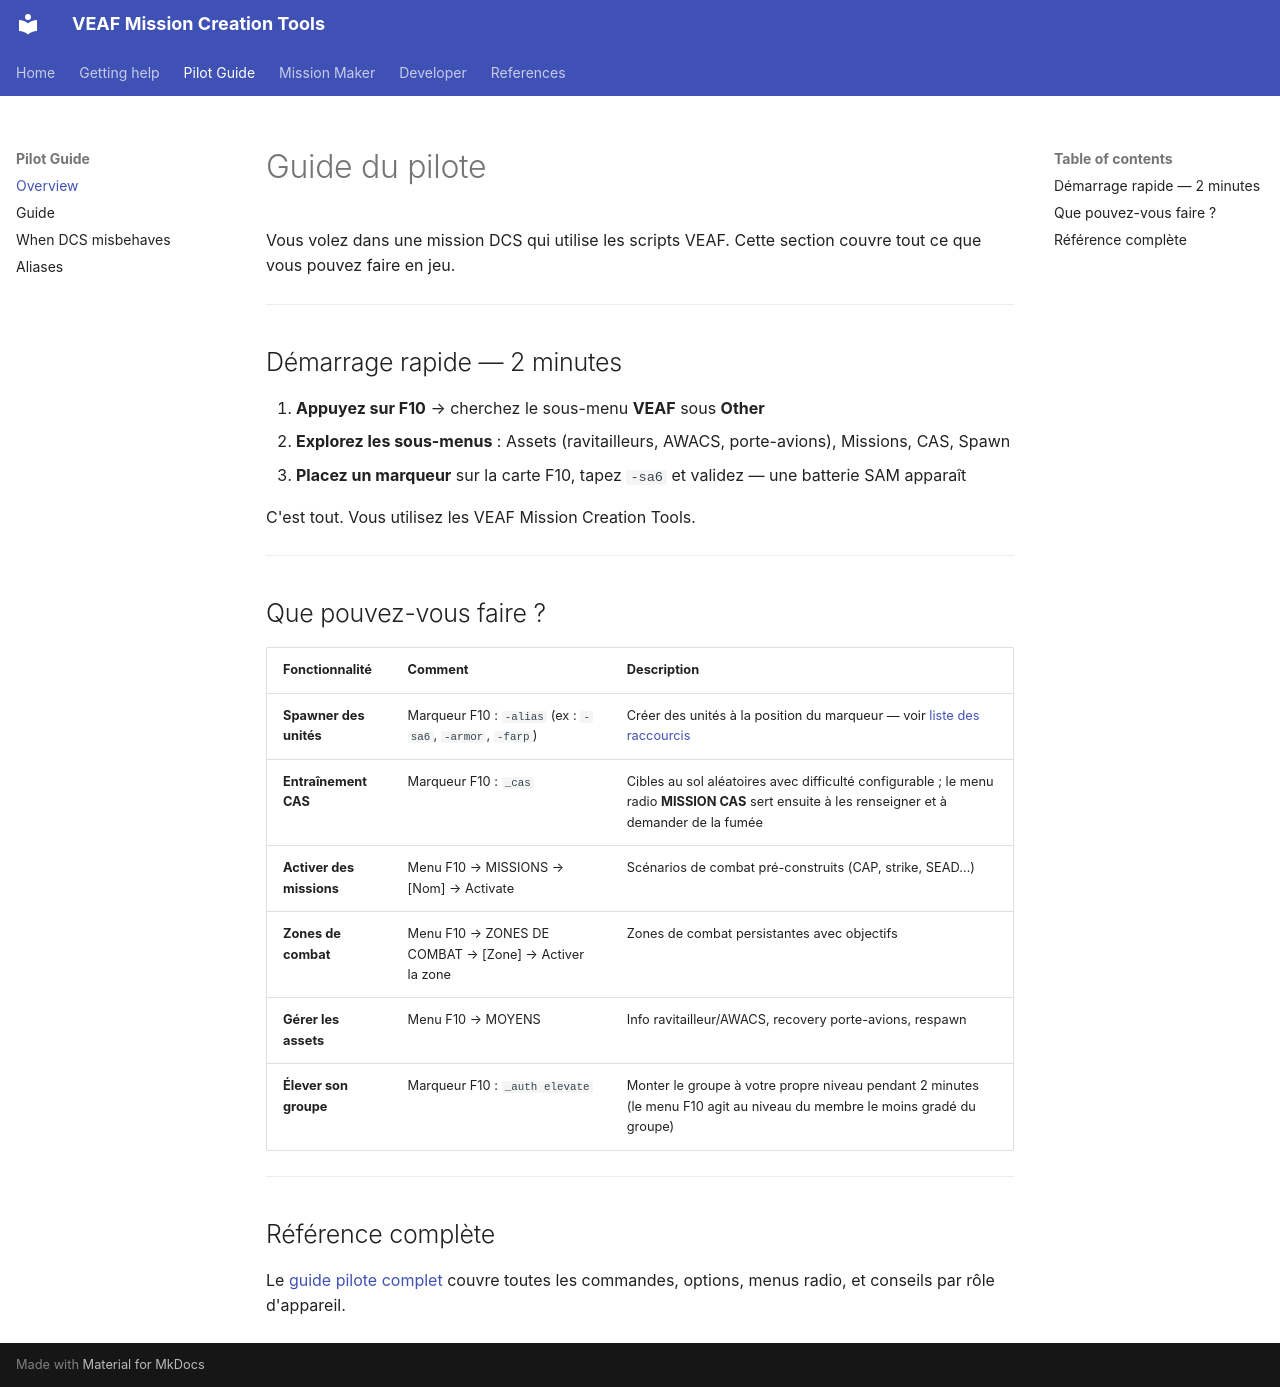

repository: VEAF/VEAF-Mission-Creation-Tools · page: pilot/index.html · generator: mkdocs

# Guide du pilote

Vous volez dans une mission DCS qui utilise les scripts VEAF. Cette section couvre tout ce que vous pouvez faire en jeu.

---

## Démarrage rapide — 2 minutes

1. **Appuyez sur F10** → cherchez le sous-menu **VEAF** sous **Other**
2. **Explorez les sous-menus** : Assets (ravitailleurs, AWACS, porte-avions), Missions, CAS, Spawn
3. **Placez un marqueur** sur la carte F10, tapez `-sa6` et validez — une batterie SAM apparaît

C'est tout. Vous utilisez les VEAF Mission Creation Tools.

---

## Que pouvez-vous faire ?

| Fonctionnalité | Comment | Description |
|----------------|---------|-------------|
| **Spawner des unités** | Marqueur F10 : `-alias` (ex : `-sa6`, `-armor`, `-farp`) | Créer des unités à la position du marqueur — voir [liste des raccourcis](../mission-maker/scripts/veafShortcuts.md) |
| **Entraînement CAS** | Marqueur F10 : `_cas` | Cibles au sol aléatoires avec difficulté configurable ; le menu radio **MISSION CAS** sert ensuite à les renseigner et à demander de la fumée |
| **Activer des missions** | Menu F10 → MISSIONS → [Nom] → Activate | Scénarios de combat pré-construits (CAP, strike, SEAD…) |
| **Zones de combat** | Menu F10 → ZONES DE COMBAT → [Zone] → Activer la zone | Zones de combat persistantes avec objectifs |
| **Gérer les assets** | Menu F10 → MOYENS | Info ravitailleur/AWACS, recovery porte-avions, respawn |
| **Élever son groupe** | Marqueur F10 : `_auth elevate` | Monter le groupe à votre propre niveau pendant 2 minutes (le menu F10 agit au niveau du membre le moins gradé du groupe) |

---

## Référence complète

Le [guide pilote complet](GUIDE.md) couvre toutes les commandes, options, menus radio, et conseils par rôle d'appareil.
